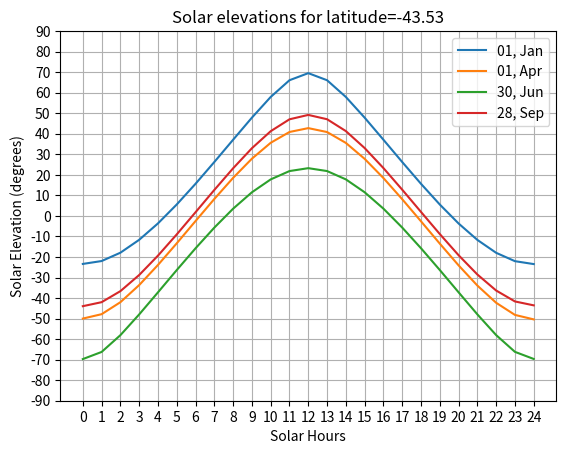

The matplotlib source for this figure:
import math
import numpy as np
import matplotlib.pyplot as plt
from datetime import date, timedelta


def nice_date_str(day_num):
    day_num = int(day_num)
    base_date = date(2022, 1, 1)
    delta = timedelta(days=day_num)
    the_date = base_date + delta
    return the_date.strftime("%d, %b")


def solar_declination(day_num, solar_hour):
    n = day_num + solar_hour / 24
    beta = 360 / 365 * (n + 10)
    return -23.44 * cos_d(beta)


def solar_hour_angle(solar_hour):
    return 15 * (solar_hour - 12)


def solar_elevation(latitude, day_num, solar_hour):
    hour_angle = solar_hour_angle(solar_hour)
    declination = solar_declination(day_num, solar_hour)
    elevation = asin_d(sin_d(latitude) * sin_d(declination) + cos_d(latitude) * cos_d(declination) * cos_d(hour_angle))
    return elevation


def cos_d(degrees):
    """ To save us converting to radians all the time """
    return np.cos(np.radians(degrees))


def sin_d(degrees):
    """ To save us converting to radians all the time """
    return np.sin(np.radians(degrees))


def asin_d(n):
    """ Returns the degrees such that sin(degrees) == n
    This is also know as the inverse sin function or arcsin.
    The stanard asin function returns the value in radians.
    This function converts the result to degrees
    """
    return np.degrees(np.arcsin(n))


def mult_plot_elevations_over_days(latitude, day_num, number_of_points):
    counter = 0
    elevations = []
    number_of_points = np.linspace(0, 24, number_of_points)
    while len(day_num) != counter:
        elevations.append(solar_elevation(latitude, day_num[counter], number_of_points))
        plt.plot(number_of_points, elevations[counter], label=f"{nice_date_str(day_num[counter])}", linestyle="-",
                 marker=None, )
        counter = counter + 1
    """start of the plot"""
    plt.xticks(np.arange(0, 24 + 1, 1))
    plt.yticks(np.arange(-90, 90 + 1, 10))
    plt.xlabel("Solar Hours")
    plt.ylabel("Solar Elevation (degrees)")
    plt.title(f"Solar elevations for latitude={round(latitude, 2)}")
    plt.legend()

    plt.grid()
    plt.show()


mult_plot_elevations_over_days(-43.525650, [0, 90, 180, 270], 25)
